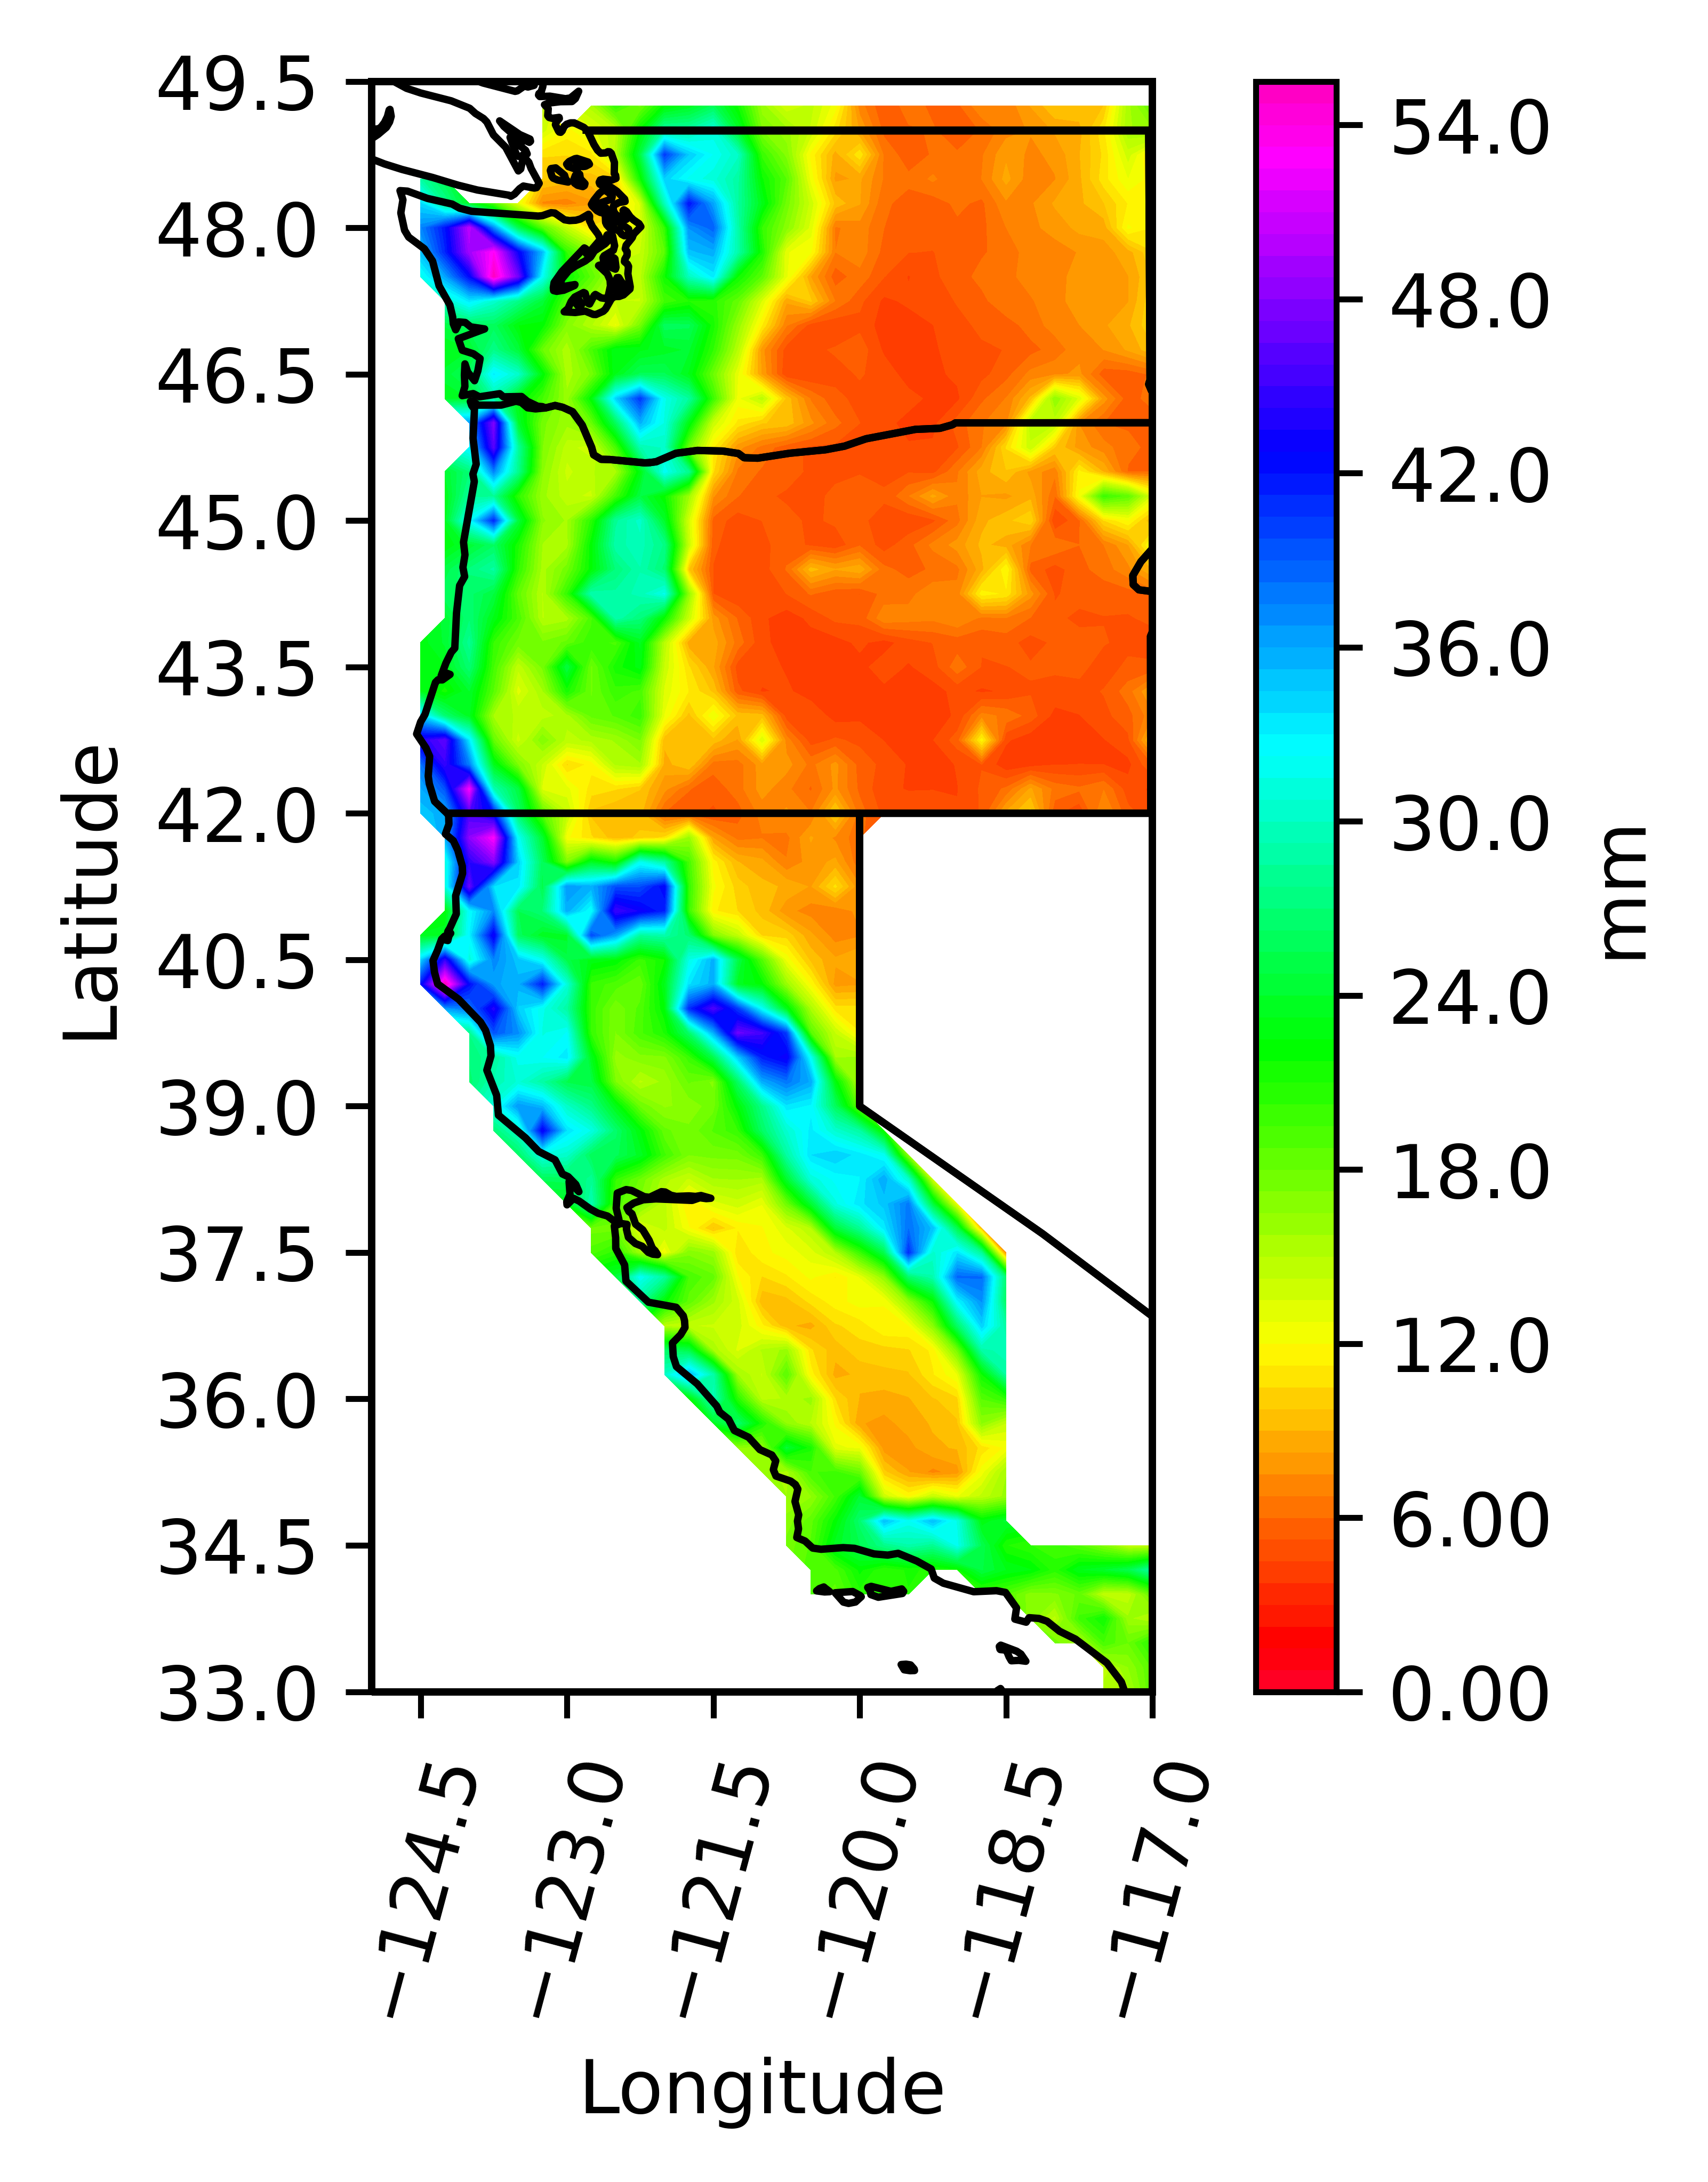

Data behind this chart, as committed beside it:
-1.00, -1.00, -1.00, -1.00, -1.00, -1.00, -1.00, -1.00, -1.00, -1.00, -1.00, -1.00, -1.00, -1.00, -1.00, -1.00, -1.00, -1.00, -1.00, -1.00, -1.00, -1.00, -1.00, -1.00
-1.00, -1.00, -1.00, -1.00, -1.00, 14.42, -1.00, 15.34, 20.13, 17.66, 22.11, 23.39, 25.66, 21.60, 16.06, 13.62, 14.48, 12.33, 7.12, 5.30, 6.41, 5.80, 5.79, 7.41
-1.00, -1.00, -1.00, -1.00, -1.00, 13.81, 11.63, 13.14, 14.83, 22.00, 28.57, 28.70, 31.06, 24.11, 17.21, 16.00, 14.10, 10.75, 8.15, 5.77, 5.87, 6.08, 5.49, 6.07
-1.00, -1.00, -1.00, -1.00, -1.00, 10.57, 10.53, 10.99, 15.20, 24.66, 40.24, 34.45, 32.15, 30.15, 19.94, 16.94, 11.71, 8.64, 11.02, 6.58, 5.53, 6.08, 6.10, 6.65
28.59, 25.50, -1.00, -1.00, -1.00, 9.96, 9.42, 9.37, 10.06, 21.52, 34.19, 32.00, 31.04, 28.76, 21.86, 18.71, 12.43, 8.07, 8.36, 6.66, 6.20, 6.90, 6.02, 6.76
33.98, 27.75, 23.56, 19.00, 12.77, 7.30, 7.00, 8.05, 9.47, 13.54, 29.56, 41.96, 36.04, 28.56, 23.07, 17.70, 13.92, 9.50, 8.30, 6.14, 5.71, 5.60, 6.18, 5.82
37.18, 41.80, 50.23, 36.88, 25.34, 18.70, 14.23, 10.66, 11.43, 13.32, 20.06, 36.79, 38.72, 29.01, 20.13, 16.76, 13.15, 6.62, 7.17, 6.00, 5.69, 5.62, 5.84, 5.79
35.00, 41.11, 49.05, 53.19, 43.05, 35.06, 20.20, 16.70, 13.53, 14.23, 18.50, 35.02, 35.67, 29.05, 21.10, 12.83, 12.10, 6.75, 7.19, 5.73, 5.27, 5.22, 5.63, 5.89
31.66, 36.01, 42.26, 55.34, 47.14, 32.02, 22.12, 18.51, 15.07, 14.70, 21.55, 29.76, 33.25, 21.82, 18.51, 12.86, 8.20, 5.53, 6.48, 5.28, 4.45, 5.10, 5.61, 6.27
-1.00, 30.19, 33.30, 30.52, 27.66, 24.38, 18.91, 16.16, 14.26, 14.19, 19.51, 20.87, 20.56, 18.27, 13.34, 8.40, 9.85, 6.71, 5.44, 4.32, 4.65, 4.84, 5.31, 5.76
-1.00, 24.84, 25.92, 25.88, 22.51, 22.11, 16.87, 15.06, 12.59, 17.45, 25.93, 25.66, 21.25, 16.31, 11.21, 6.80, 4.88, 4.62, 5.02, 4.13, 4.13, 4.49, 5.01, 5.41
-1.00, 23.18, 23.92, 27.63, 24.46, 17.92, 15.19, 19.26, 23.09, 23.07, 23.60, 24.11, 20.22, 14.85, 7.74, 4.87, 5.07, 5.34, 5.71, 4.36, 4.34, 4.43, 4.69, 5.13
-1.00, 24.26, 26.05, 33.11, 30.34, 22.43, 15.21, 17.37, 23.16, 25.65, 25.60, 23.08, 17.85, 12.84, 8.11, 4.59, 4.52, 5.01, 5.32, 4.96, 4.13, 4.32, 4.66, 5.01
-1.00, 23.53, 23.99, 28.43, 22.89, 19.46, 16.03, 22.30, 34.14, 40.38, 31.67, 28.41, 19.76, 12.48, 14.61, 9.50, 6.64, 5.44, 5.03, 4.79, 4.77, 4.30, 4.34, 5.83
-1.00, -1.00, 36.49, 47.66, 24.01, 17.48, 15.95, 18.04, 25.76, 35.49, 31.31, 22.82, 13.96, 11.01, 9.79, 9.54, 7.66, 6.23, 5.26, 4.73, 4.25, 4.26, 5.57, 6.70
-1.00, -1.00, 33.01, 46.08, 28.59, 17.24, 14.58, 13.73, 19.31, 29.16, 30.13, 17.74, 11.27, 7.77, 6.48, 5.54, 5.09, 5.07, 4.80, 4.59, 4.58, 4.63, 5.14, 6.71
-1.00, 24.09, 26.94, 37.26, 27.88, 16.59, 14.02, 14.93, 15.40, 22.77, 32.02, 27.89, 10.58, 6.58, 5.88, 5.66, 5.06, 5.13, 5.23, 5.15, 5.18, 5.02, 6.64, 8.63
-1.00, 23.13, 28.35, 28.07, 20.44, 15.95, 14.57, 14.01, 19.47, 24.76, 21.84, 15.79, 7.58, 6.03, 5.45, 5.09, 5.10, 5.36, 5.36, 5.31, 6.69, 8.45, 6.89, 8.22
-1.00, 23.53, 32.29, 40.92, 24.53, 16.61, 15.63, 20.48, 28.29, 30.33, 23.81, 13.52, 5.71, 4.84, 5.26, 5.54, 5.07, 5.42, 5.32, 5.11, 4.62, 5.07, 6.46, 8.79
-1.00, 22.55, 24.24, 26.08, 21.16, 15.69, 15.43, 22.17, 28.97, 29.61, 27.57, 14.03, 5.43, 4.71, 5.00, 5.70, 5.10, 4.72, 5.89, 4.87, 5.73, 6.94, 7.80, 9.18
-1.00, 25.04, 27.13, 28.71, 20.38, 15.38, 17.63, 22.20, 27.04, 29.20, 26.70, 9.68, 5.19, 4.51, 4.87, 6.05, 9.30, 8.28, 8.76, 6.22, 5.68, 6.13, 6.55, 8.71
-1.00, 26.04, 26.55, 24.70, 18.32, 14.89, 20.09, 29.11, 28.75, 29.52, 31.65, 16.27, 5.24, 4.59, 4.52, 5.26, 6.08, 5.47, 5.23, 6.28, 6.50, 7.30, 7.01, 11.61
-1.00, 24.22, 26.84, 23.00, 19.29, 14.97, 15.39, 19.17, 29.00, 27.10, 21.77, 14.01, 7.88, 5.91, 4.64, 4.07, 4.69, 5.45, 5.48, 7.31, 7.07, 6.92, 7.47, 6.57
22.84, 24.13, 28.07, 20.12, 17.70, 17.35, 18.19, 20.10, 19.20, 23.40, 14.79, 8.49, 8.66, 6.43, 4.69, 4.13, 4.14, 4.18, 4.67, 4.18, 4.89, 5.28, 5.54, 5.32
22.98, 23.15, 26.75, 19.49, 14.43, 17.41, 24.74, 17.79, 21.34, 22.77, 14.06, 10.58, 8.31, 4.90, 4.88, 4.39, 4.16, 4.16, 4.27, 4.88, 4.41, 4.89, 6.47, 5.20
23.24, 21.41, 23.96, 18.65, 13.16, 15.62, 21.24, 17.89, 19.96, 19.27, 13.29, 11.21, 9.56, 5.45, 4.41, 4.64, 4.10, 3.98, 4.08, 4.32, 4.36, 4.21, 4.73, 4.38
34.19, 26.67, 23.40, 15.54, 14.85, 14.65, 15.34, 18.16, 18.83, 19.93, 12.67, 9.45, 12.66, 9.49, 9.30, 4.84, 5.11, 4.16, 4.32, 4.10, 4.12, 4.18, 4.60, 7.04
44.11, 46.37, 33.14, 18.17, 13.91, 17.05, 14.71, 15.19, 15.83, 17.25, 9.20, 9.19, 9.43, 8.13, 13.32, 7.13, 4.88, 5.37, 5.07, 4.47, 4.28, 4.47, 5.63, 11.64
37.84, 44.74, 37.44, 23.20, 17.22, 14.12, 10.36, 11.53, 15.08, 15.59, 8.66, 9.70, 6.34, 6.40, 7.86, 7.80, 6.51, 7.72, 5.68, 5.03, 4.42, 3.94, 4.58, 5.21
35.81, 39.29, 52.60, 29.26, 24.84, 13.26, 13.00, 10.86, 10.55, 9.77, 7.72, 6.05, 5.47, 6.40, 7.83, 6.95, 5.90, 7.66, 5.82, 4.68, 4.45, 4.49, 4.46, 5.37
34.75, 35.69, 45.56, 41.84, 26.32, 18.58, 14.36, 9.54, 8.96, 9.28, 5.93, 5.49, 5.13, 5.62, 7.05, 7.67, 6.76, 9.99, 6.36, 4.99, 5.09, 4.70, 4.58, 5.33
-1.00, 35.49, 48.18, 52.79, 32.14, 24.08, 12.19, 10.61, 9.27, 9.95, 10.67, 15.99, 8.21, 6.48, 6.69, 6.49, 8.34, 7.35, 6.23, -1.00, -1.00, -1.00, -1.00, -1.00
-1.00, 31.06, 44.22, 47.88, 34.30, 25.65, 17.23, 23.51, 21.21, 31.86, 28.61, 19.36, 11.62, 9.03, 8.49, 6.81, 7.87, 8.45, 6.15, -1.00, -1.00, -1.00, -1.00, -1.00
-1.00, 30.95, 46.72, 33.63, 33.41, 25.07, 36.57, 35.63, 39.57, 39.60, 42.63, 20.08, 12.21, 10.10, 9.23, 8.86, 8.17, 10.68, 7.58, -1.00, -1.00, -1.00, -1.00, -1.00
-1.00, 22.36, 32.34, 37.01, 25.50, 26.95, 35.65, 32.11, 44.99, 43.30, 41.27, 19.83, 11.39, 10.49, 9.46, 7.72, 7.18, 6.93, 7.75, -1.00, -1.00, -1.00, -1.00, -1.00
23.34, 23.85, 32.78, 43.11, 25.91, 23.42, 23.67, 39.55, 35.98, 28.39, 28.98, 26.61, 17.10, 14.37, 10.34, 10.20, 8.43, 7.13, 7.39, -1.00, -1.00, -1.00, -1.00, -1.00
33.97, 44.46, 30.86, 37.26, 34.77, 31.82, 25.04, 22.94, 22.41, 19.86, 21.64, 31.38, 35.63, 25.06, 18.80, 12.47, 9.51, 8.37, 9.07, -1.00, -1.00, -1.00, -1.00, -1.00
41.72, 55.71, 42.29, 36.17, 35.55, 41.42, 30.90, 20.00, 19.08, 18.08, 23.10, 33.57, 35.67, 23.57, 22.08, 16.02, 11.82, 7.93, 8.14, -1.00, -1.00, -1.00, -1.00, -1.00
-1.00, 36.23, 37.81, 43.97, 34.37, 31.73, 28.70, 19.91, 17.34, 18.99, 22.29, 40.79, 45.75, 40.26, 32.07, 22.94, 15.35, 10.83, 10.76, -1.00, -1.00, -1.00, -1.00, -1.00
-1.00, -1.00, 27.79, 39.27, 36.97, 31.36, 32.28, 20.03, 17.20, 19.27, 21.06, 26.28, 35.55, 46.92, 45.21, 40.25, 18.68, 14.19, 11.27, -1.00, -1.00, -1.00, -1.00, -1.00
-1.00, -1.00, 27.15, 28.34, 31.79, 32.22, 33.40, 23.24, 16.15, 16.97, 17.04, 19.83, 25.10, 34.35, 41.54, 43.23, 31.95, 15.61, 15.87, -1.00, -1.00, -1.00, -1.00, -1.00
-1.00, -1.00, 26.58, 29.32, 30.86, 28.66, 25.26, 24.84, 17.21, 14.82, 15.95, 18.09, 17.06, 26.01, 35.74, 37.90, 35.79, 22.60, 14.63, -1.00, -1.00, -1.00, -1.00, -1.00
-1.00, -1.00, -1.00, 31.12, 36.55, 35.19, 30.22, 27.56, 23.01, 17.79, 16.37, 16.76, 17.65, 22.29, 27.64, 33.46, 32.79, 25.87, 17.93, -1.00, -1.00, -1.00, -1.00, -1.00
-1.00, -1.00, -1.00, 26.84, 30.19, 42.90, 33.58, 31.39, 26.47, 22.45, 18.20, 17.41, 18.82, 20.10, 26.17, 30.60, 33.21, 30.54, 28.61, 21.29, -1.00, -1.00, -1.00, -1.00
-1.00, -1.00, -1.00, -1.00, 26.20, 31.30, 30.30, 25.71, 25.73, 23.63, 19.63, 17.24, 17.48, 17.57, 19.83, 28.58, 33.72, 34.41, 33.37, 31.91, 16.13, -1.00, -1.00, -1.00
-1.00, -1.00, -1.00, -1.00, -1.00, 25.64, 25.83, 28.20, 20.19, 17.80, 15.27, 14.13, 15.66, 15.76, 15.35, 23.87, 30.93, 32.48, 32.95, 35.96, 30.38, 13.60, -1.00, -1.00
-1.00, -1.00, -1.00, -1.00, -1.00, -1.00, 23.29, 29.36, 19.27, 17.06, 14.44, 11.11, 13.17, 13.89, 12.78, 17.72, 24.11, 31.27, 33.50, 34.77, 37.80, 24.44, 12.24, -1.00
-1.00, -1.00, -1.00, -1.00, -1.00, -1.00, -1.00, 17.64, 17.64, 13.04, 14.50, 12.07, 9.58, 11.29, 11.92, 13.29, 14.92, 24.30, 28.08, 33.32, 38.17, 34.89, 25.09, 9.03
-1.00, -1.00, -1.00, -1.00, -1.00, -1.00, -1.00, 19.12, 20.54, 15.74, 12.21, 16.90, 16.04, 10.58, 11.76, 12.32, 13.14, 15.02, 19.79, 25.18, 40.78, 30.39, 33.53, 28.05
-1.00, -1.00, -1.00, -1.00, -1.00, -1.00, -1.00, -1.00, 24.35, 32.10, 28.34, 19.31, 18.22, 12.06, 10.45, 11.11, 12.15, 11.21, 12.76, 16.42, 26.29, 29.13, 38.46, 38.35
-1.00, -1.00, -1.00, -1.00, -1.00, -1.00, -1.00, -1.00, -1.00, 28.12, 22.20, 18.41, 15.88, 13.72, 9.18, 9.46, 10.72, 11.61, 12.38, 12.01, 16.44, 21.79, 32.72, 36.84
-1.00, -1.00, -1.00, -1.00, -1.00, -1.00, -1.00, -1.00, -1.00, -1.00, 14.68, 14.29, 14.12, 13.86, 11.45, 9.14, 8.68, 10.37, 10.84, 11.96, 11.94, 16.64, 26.14, 34.24
-1.00, -1.00, -1.00, -1.00, -1.00, -1.00, -1.00, -1.00, -1.00, -1.00, 26.24, 24.97, 15.46, 13.33, 15.11, 16.00, 10.60, 9.27, 10.20, 10.21, 10.43, 11.43, 17.52, 28.78
-1.00, -1.00, -1.00, -1.00, -1.00, -1.00, -1.00, -1.00, -1.00, -1.00, 30.07, 35.61, 28.95, 15.76, 14.15, 18.73, 11.60, 8.69, 9.18, 9.54, 9.65, 11.16, 12.73, 21.61
-1.00, -1.00, -1.00, -1.00, -1.00, -1.00, -1.00, -1.00, -1.00, -1.00, -1.00, 21.84, 29.64, 20.66, 14.70, 15.08, 16.04, 10.49, 8.95, 8.66, 8.93, 9.65, 10.29, 18.73
-1.00, -1.00, -1.00, -1.00, -1.00, -1.00, -1.00, -1.00, -1.00, -1.00, -1.00, -1.00, 23.44, 26.52, 21.08, 16.41, 14.86, 11.81, 8.32, 8.00, 8.56, 9.09, 9.62, 16.49
-1.00, -1.00, -1.00, -1.00, -1.00, -1.00, -1.00, -1.00, -1.00, -1.00, -1.00, -1.00, -1.00, 16.37, 16.33, 24.24, 21.23, 12.95, 12.52, 7.81, 7.98, 8.84, 9.08, 10.74
-1.00, -1.00, -1.00, -1.00, -1.00, -1.00, -1.00, -1.00, -1.00, -1.00, -1.00, -1.00, -1.00, -1.00, 16.46, 15.31, 19.42, 19.69, 18.08, 9.95, 8.27, 7.24, 7.88, 12.39
-1.00, -1.00, -1.00, -1.00, -1.00, -1.00, -1.00, -1.00, -1.00, -1.00, -1.00, -1.00, -1.00, -1.00, -1.00, 15.76, 16.38, 19.55, 24.12, 13.93, 11.78, 14.27, 12.66, 14.47
-1.00, -1.00, -1.00, -1.00, -1.00, -1.00, -1.00, -1.00, -1.00, -1.00, -1.00, -1.00, -1.00, -1.00, -1.00, 16.78, 18.41, 22.05, 26.52, 35.03, 31.97, 35.11, 31.32, 22.71
-1.00, -1.00, -1.00, -1.00, -1.00, -1.00, -1.00, -1.00, -1.00, -1.00, -1.00, -1.00, -1.00, -1.00, -1.00, 17.52, 18.85, 23.53, 25.41, 27.68, 29.11, 27.99, 31.76, 25.33
... 6 more rows
